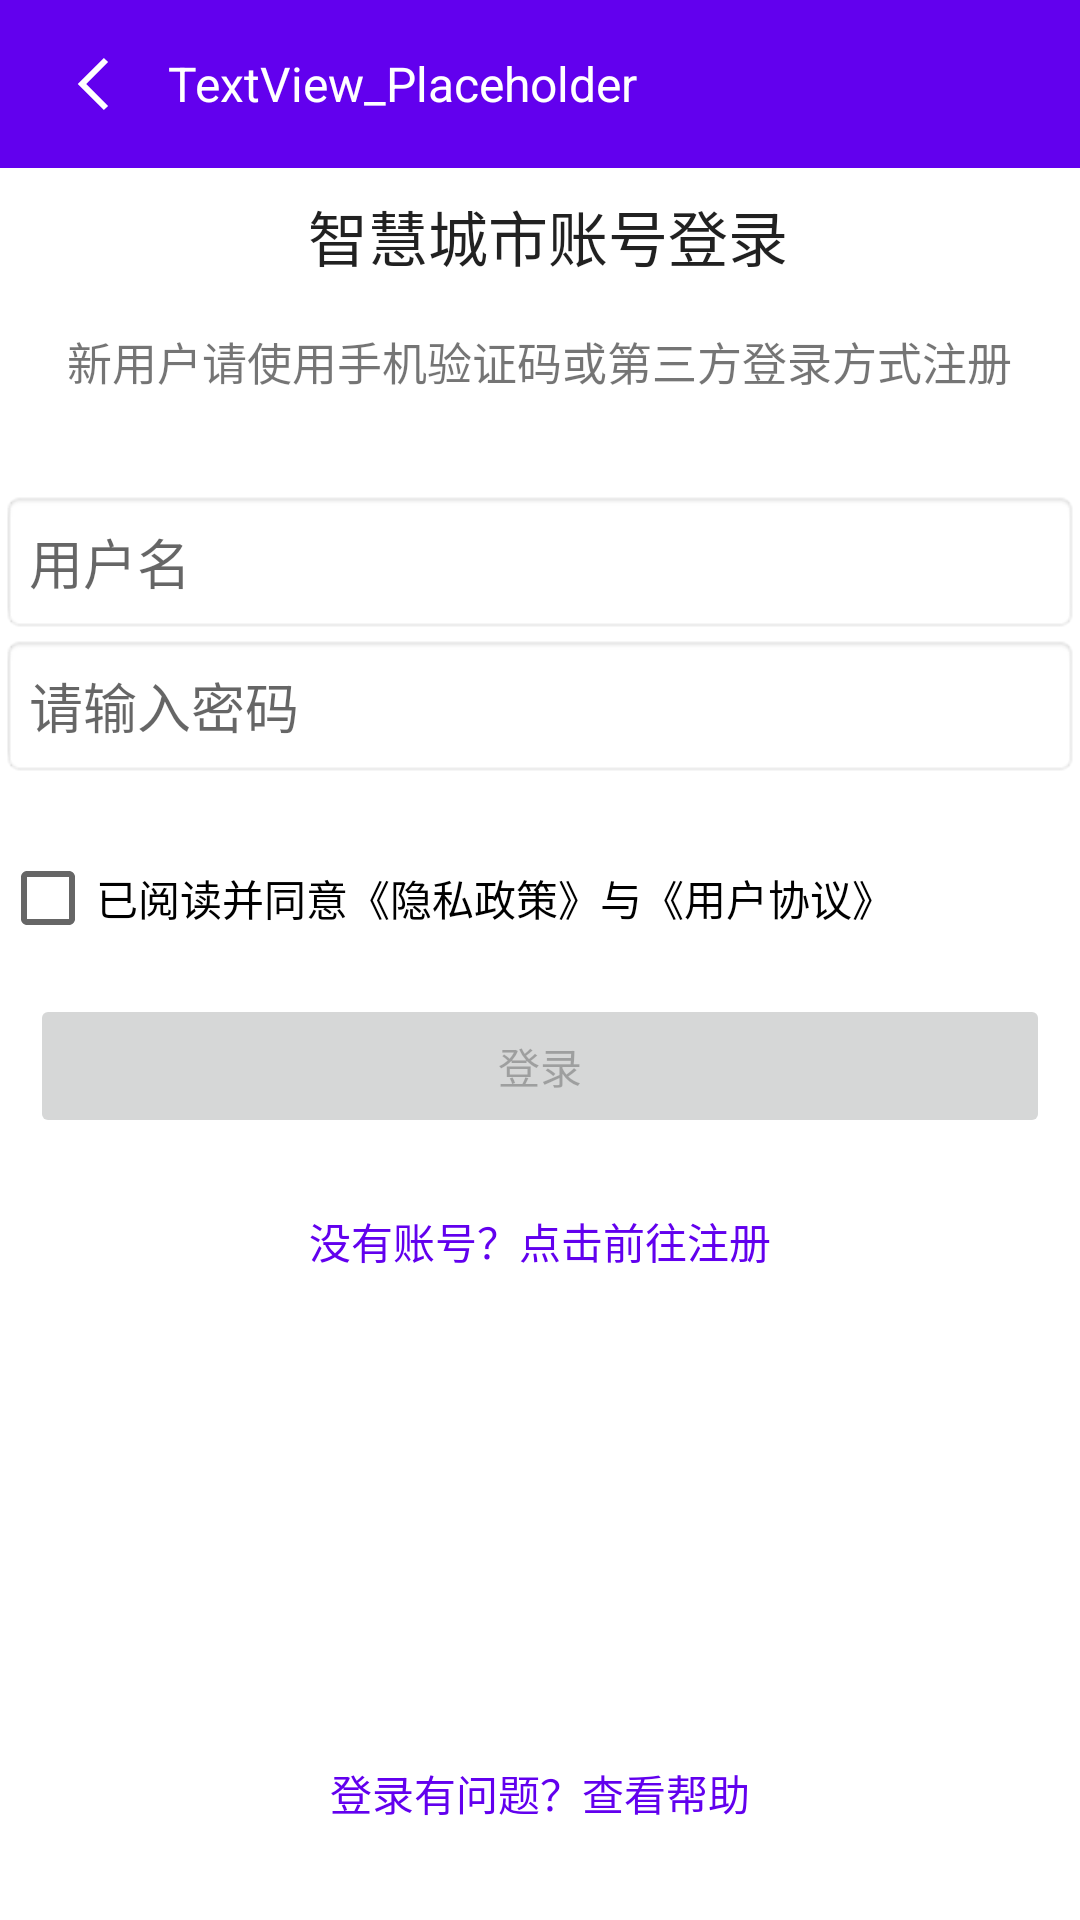

The Android layout XML behind this screen, and the referenced resources:
<!-- AndroidManifest.xml: application theme Theme.SmartCity04 -->
<!-- res/layout/activity_login.xml -->
<?xml version="1.0" encoding="utf-8"?>
<androidx.coordinatorlayout.widget.CoordinatorLayout xmlns:android="http://schemas.android.com/apk/res/android"
    xmlns:tools="http://schemas.android.com/tools"
    xmlns:app="http://schemas.android.com/apk/res-auto"
    android:layout_width="match_parent"
    android:layout_height="match_parent">

    <androidx.constraintlayout.widget.ConstraintLayout
        android:layout_width="match_parent"
        android:layout_height="match_parent"
        tools:context=".ui.LoginActivity">

        <include
            android:id="@+id/include"
            layout="@layout/include_back_title" />

        <TextView
            android:id="@+id/tv_title"
            android:layout_width="wrap_content"
            android:layout_height="wrap_content"
            android:layout_marginTop="8dp"
            android:text="智慧城市账号登录"
            android:textAppearance="@style/TextAppearance.AppCompat.Title"
            app:layout_constraintEnd_toEndOf="parent"
            app:layout_constraintHorizontal_bias="0.514"
            app:layout_constraintStart_toStartOf="parent"
            app:layout_constraintTop_toBottomOf="@+id/include" />

        <TextView
            android:id="@+id/tv_tips"
            android:layout_width="wrap_content"
            android:layout_height="wrap_content"
            android:layout_marginTop="16dp"
            android:text="新用户请使用手机验证码或第三方登录方式注册"
            android:textSize="15sp"
            app:layout_constraintEnd_toEndOf="parent"
            app:layout_constraintHorizontal_bias="0.494"
            app:layout_constraintStart_toStartOf="parent"
            app:layout_constraintTop_toBottomOf="@+id/tv_title" />

        <EditText
            android:id="@+id/et_username"
            android:layout_width="0dp"
            android:layout_height="wrap_content"
            android:layout_marginTop="32dp"
            android:background="@android:drawable/editbox_background_normal"
            android:ems="10"
            android:hint="用户名"
            android:inputType="textPersonName"
            android:minHeight="48dp"
            app:layout_constraintEnd_toEndOf="parent"
            app:layout_constraintStart_toStartOf="parent"
            app:layout_constraintTop_toBottomOf="@+id/tv_tips" />

        <EditText
            android:id="@+id/et_password"
            android:layout_width="0dp"
            android:layout_height="wrap_content"
            android:background="@android:drawable/editbox_background_normal"
            android:ems="10"
            android:hint="请输入密码"
            android:inputType="textPassword"
            android:minHeight="48dp"
            app:layout_constraintEnd_toEndOf="parent"
            app:layout_constraintStart_toStartOf="parent"
            app:layout_constraintTop_toBottomOf="@+id/et_username" />

        <CheckBox
            android:id="@+id/cb_protocol"
            android:layout_width="wrap_content"
            android:layout_height="wrap_content"
            android:layout_marginTop="16dp"
            android:text="已阅读并同意《隐私政策》与《用户协议》"
            app:layout_constraintStart_toStartOf="parent"
            app:layout_constraintTop_toBottomOf="@+id/et_password" />

        <Button
            android:id="@+id/btn_login"
            android:layout_width="0dp"
            android:layout_height="wrap_content"
            android:layout_marginHorizontal="10dp"
            android:layout_marginTop="8dp"
            android:enabled="false"
            android:onClick="login"
            android:text="登录"
            app:layout_constraintEnd_toEndOf="parent"
            app:layout_constraintStart_toStartOf="parent"
            app:layout_constraintTop_toBottomOf="@+id/cb_protocol" />

        <TextView
            android:id="@+id/tv_register"
            android:layout_width="wrap_content"
            android:layout_height="wrap_content"
            android:layout_marginTop="24dp"
            android:text="没有账号？点击前往注册"
            android:textColor="@color/purple_500"
            app:layout_constraintEnd_toEndOf="parent"
            app:layout_constraintStart_toStartOf="parent"
            app:layout_constraintTop_toBottomOf="@+id/btn_login" />

        <TextView
            android:id="@+id/tv_help_feedback"
            android:layout_width="wrap_content"
            android:layout_height="wrap_content"
            android:layout_marginBottom="32dp"
            android:text="登录有问题？查看帮助"
            android:textColor="@color/purple_500"
            app:layout_constraintBottom_toBottomOf="parent"
            app:layout_constraintEnd_toEndOf="parent"
            app:layout_constraintStart_toStartOf="parent" />
    </androidx.constraintlayout.widget.ConstraintLayout>
</androidx.coordinatorlayout.widget.CoordinatorLayout>
<!-- res/layout/include_back_title.xml (included above) -->
<?xml version="1.0" encoding="utf-8"?>
<LinearLayout xmlns:android="http://schemas.android.com/apk/res/android"
    xmlns:app="http://schemas.android.com/apk/res-auto"
    android:layout_width="match_parent"
    android:layout_height="wrap_content"
    xmlns:tools="http://schemas.android.com/tools">

    <com.google.android.material.appbar.AppBarLayout
        android:layout_width="match_parent"
        android:layout_height="wrap_content"
        app:layout_constraintBottom_toBottomOf="parent"
        app:layout_constraintStart_toStartOf="parent"
        app:layout_constraintTop_toTopOf="parent">

        <androidx.appcompat.widget.Toolbar
            android:id="@+id/toolbar"
            android:layout_width="match_parent"
            android:layout_height="wrap_content">

            <ImageView
                android:id="@+id/iv_back"
                android:layout_width="32dp"
                android:layout_height="32dp"
                app:srcCompat="@drawable/ic_action_arrow_left" />

            <TextView
                android:id="@+id/tv_title"
                android:layout_width="match_parent"
                android:layout_height="wrap_content"
                android:textColor="@color/white"
                android:paddingStart="8dp"
                android:textSize="16sp"
                android:text="@string/text_placeholder"
                tools:ignore="RtlSymmetry" />


        </androidx.appcompat.widget.Toolbar>


    </com.google.android.material.appbar.AppBarLayout>

</LinearLayout>
<!-- resources referenced by this layout -->
<resources>
  <color name="purple_500">#FF6200EE</color>
  <color name="white">#FFFFFFFF</color>
  <!-- drawable ic_action_arrow_left (drawable) -->
  <?xml version="1.0" encoding="utf-8"?>
  <vector xmlns:android="http://schemas.android.com/apk/res/android"
      android:width="1024dp"
      android:height="1024dp"
      android:viewportWidth="1024"
      android:viewportHeight="1024">
  
      <path
          android:fillColor="#ffff"
          android:pathData="M641.28 278.613333l-45.226667-45.226666-278.634666 278.762666 278.613333 278.485334 45.248-45.269334-233.365333-233.237333z" />
  </vector>
  <string name="text_placeholder">TextView_Placeholder</string>
  <style name="Theme.SmartCity04" parent="Theme.MaterialComponents.DayNight.NoActionBar">
          
          <item name="colorPrimary">@color/purple_500</item>
          <item name="colorPrimaryVariant">@color/purple_700</item>
          <item name="colorOnPrimary">@color/white</item>
          
          <item name="colorSecondary">@color/teal_200</item>
          <item name="colorSecondaryVariant">@color/teal_700</item>
          <item name="colorOnSecondary">@color/black</item>
          
          <item name="android:statusBarColor" tools:targetApi="l">?attr/colorPrimaryVariant</item>
          
      </style>
  <color name="purple_700">#FF3700B3</color>
  <color name="teal_200">#FF03DAC5</color>
  <color name="teal_700">#FF018786</color>
  <color name="black">#FF000000</color>
</resources>
